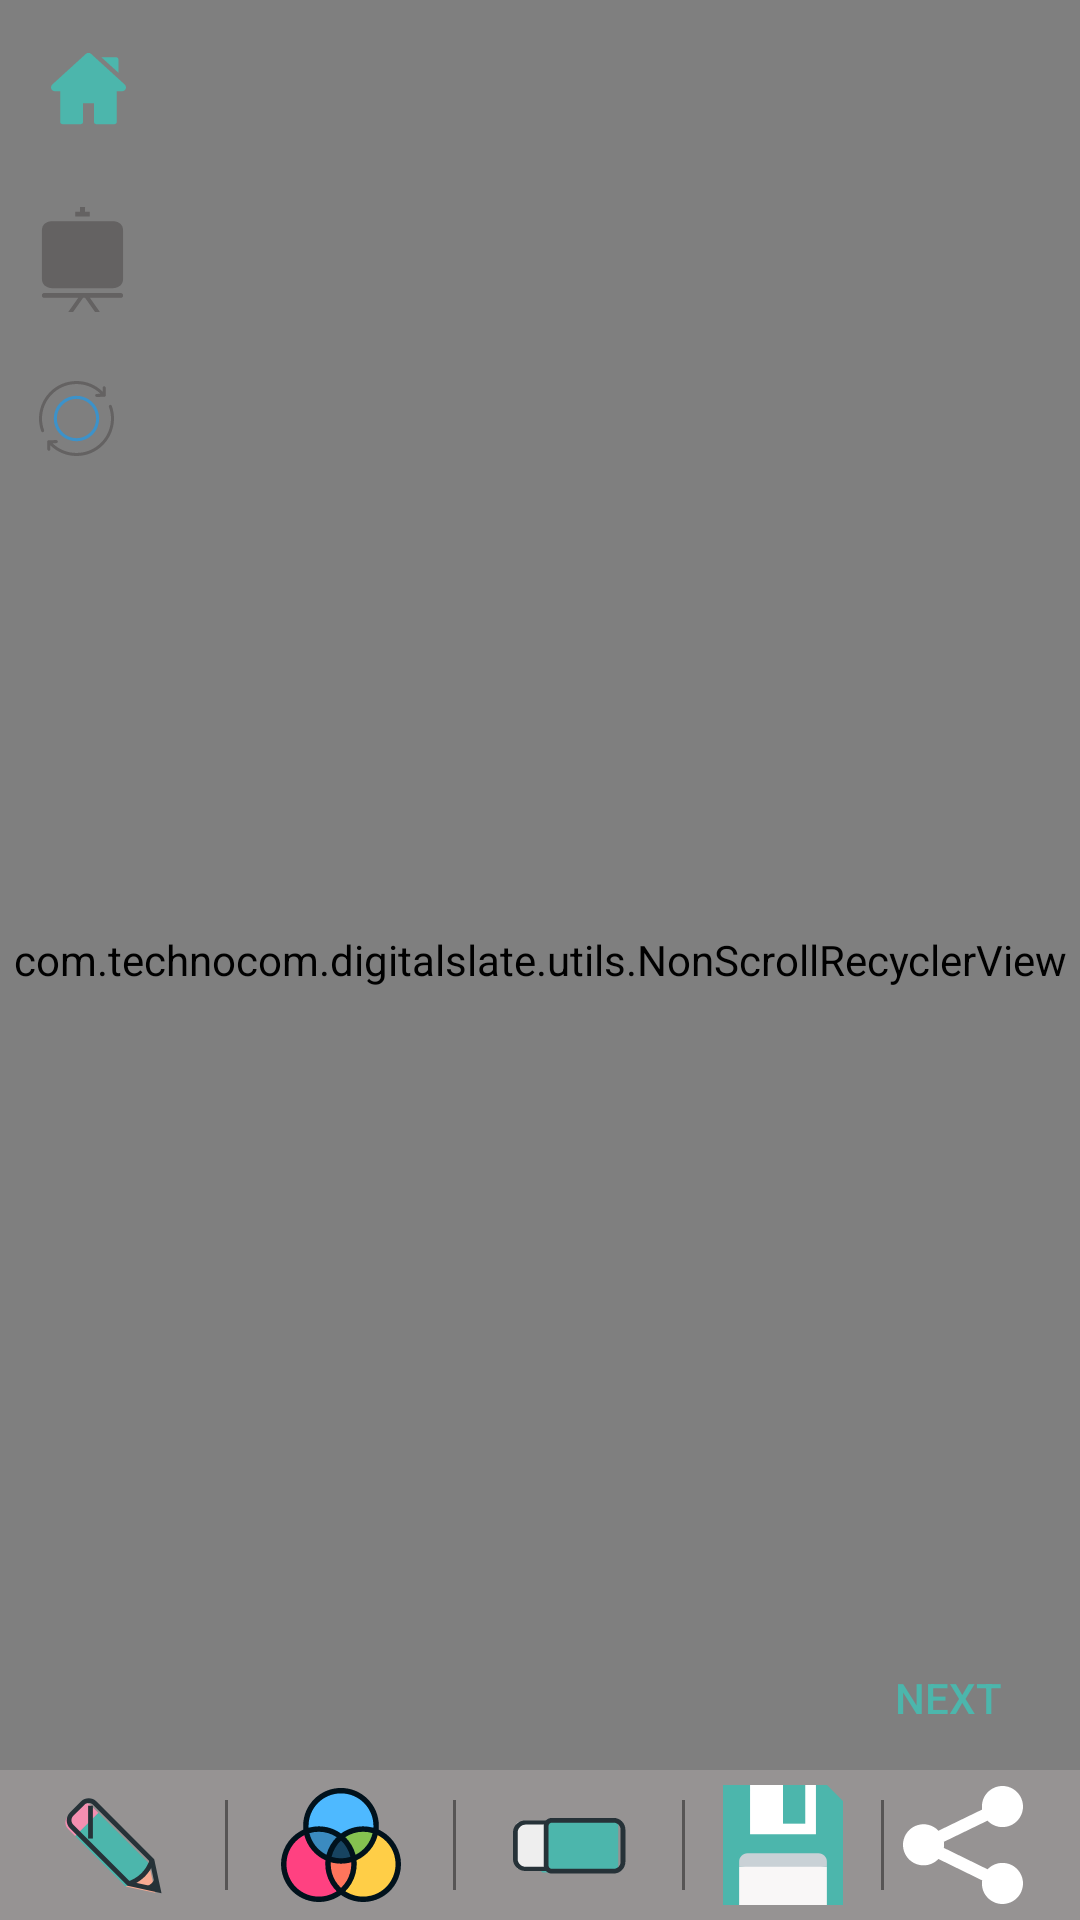

Produce the Android XML layout that renders to this screen, including the resource entries it uses.
<!-- AndroidManifest.xml: application theme AppTheme -->
<!-- res/layout/fragment_number.xml -->
<?xml version="1.0" encoding="utf-8"?>
<RelativeLayout xmlns:android="http://schemas.android.com/apk/res/android"
    android:id="@+id/activity_main"
    android:layout_width="match_parent"
    android:layout_height="match_parent"
    android:tag="portrait">

    <com.technocom.digitalslate.utils.PaintView
        android:id="@+id/paintView"
        android:layout_width="match_parent"
        android:layout_height="match_parent"/>


    <com.technocom.digitalslate.utils.NonScrollRecyclerView
        android:id="@+id/mRecyclerView"
        android:layout_width="wrap_content"
        android:layout_height="wrap_content"
        android:layout_centerInParent="true" />

    <ImageView
        android:id="@+id/mOrientation"
        android:layout_width="wrap_content"
        android:layout_height="wrap_content"
        android:layout_margin="13dp"
        android:contentDescription="@null"
        android:layout_below="@+id/mSlateBoard"
        android:src="@drawable/ic_orientation" />

    <ImageView
        android:id="@+id/mOrientation2"
        android:layout_width="50dp"
        android:layout_height="50dp"
        android:layout_margin="10dp"
        android:contentDescription="@null"
        android:src="@drawable/ic_orientation"
        android:visibility="gone"/>


    <ImageView
        android:id="@+id/mSlateBoard"
        android:layout_width="wrap_content"
        android:layout_height="wrap_content"
        android:layout_margin="10dp"
        android:layout_below="@+id/mHome"
        android:contentDescription="@null"
        android:src="@drawable/slate" />


    <ImageView
        android:id="@+id/mHome"
        android:layout_width="wrap_content"
        android:layout_height="wrap_content"
        android:layout_margin="17dp"
        android:contentDescription="@null"
        android:src="@drawable/ic_home" />

    <RelativeLayout
        android:layout_width="match_parent"
        android:layout_height="wrap_content"
        android:layout_above="@+id/demoView">

        <Button
            android:id="@+id/mPrevious"
            android:layout_width="wrap_content"
            android:layout_height="wrap_content"
            android:background="#003E5B47"
            android:text="@string/previous"
            android:textColor="#4CB6AC"
            android:visibility="invisible"/>



        <Button
            android:id="@+id/mNext"
            android:layout_width="wrap_content"
            android:layout_height="wrap_content"
            android:layout_alignParentEnd="true"
            android:layout_alignParentRight="true"
            android:background="#003E5B47"
            android:text="@string/next"
            android:textColor="#4CB6AC"
            android:visibility="visible"/>
    </RelativeLayout>


    <LinearLayout
        android:id="@+id/paintOptions"
        android:layout_width="match_parent"
        android:layout_height="wrap_content"
        android:layout_alignParentBottom="true"
        android:background="@color/bottomBar"
        android:orientation="horizontal"
        android:padding="5dp"
        android:weightSum="10">


        <ImageView
            android:id="@+id/pencil"
            android:layout_width="40dp"
            android:layout_height="40dp"
            android:layout_weight="2"
            android:background="@drawable/custom_ripple"
            android:contentDescription="@null"
            android:src="@drawable/ic_pencil" />

        <View
            android:layout_width="1dp"
            android:layout_height="match_parent"
            android:layout_margin="5dp"
            android:background="#6c000000" />

        <ImageView
            android:id="@+id/mColor"
            android:layout_width="40dp"
            android:layout_height="40dp"
            android:layout_weight="2"
            android:background="@drawable/custom_ripple"
            android:contentDescription="@null"
            android:src="@drawable/ic_color" />

        <View
            android:layout_width="1dp"
            android:layout_height="match_parent"
            android:layout_margin="5dp"
            android:background="#6c000000" />

        <ImageView
            android:id="@+id/eraser"
            android:layout_width="40dp"
            android:layout_height="40dp"
            android:layout_weight="2"
            android:background="@drawable/custom_ripple"
            android:contentDescription="@null"
            android:src="@drawable/ic_eraser" />

        <View
            android:layout_width="1dp"
            android:layout_height="match_parent"
            android:layout_margin="5dp"
            android:background="#6c000000" />

        <ImageView
            android:id="@+id/save"
            android:layout_width="30dp"
            android:layout_height="40dp"
            android:layout_weight="2"
            android:background="@drawable/custom_ripple"
            android:contentDescription="@null"
            android:src="@drawable/ic_save" />

        <View
            android:layout_width="1dp"
            android:layout_height="match_parent"
            android:layout_margin="5dp"
            android:background="#6c000000" />

        <ImageView
            android:id="@+id/share"
            android:layout_width="30dp"
            android:layout_height="40dp"
            android:layout_weight="1"
            android:background="@drawable/custom_ripple"
            android:contentDescription="@null"
            android:src="@drawable/ic_share" />


    </LinearLayout>

    <View
        android:id="@+id/demoView"
        android:layout_width="match_parent"
        android:layout_height="50dp"
        android:layout_above="@+id/paintOptions"
        android:layout_alignParentBottom="true" />
</RelativeLayout>
<!-- resources referenced by this layout -->
<resources>
  <color name="bottomBar">#FF969393</color>
  <!-- drawable ic_home (drawable) -->
  <?xml version="1.0" encoding="utf-8"?>
  <vector xmlns:android="http://schemas.android.com/apk/res/android"
      android:width="25dp"
      android:height="25dp"
      android:viewportWidth="512.001"
      android:viewportHeight="512.001">
  
      <path
          android:fillColor="#4CB6AC"
          android:pathData="M503.402,228.885L273.684,19.567c-10.083-9.189-25.288-9.188-35.367-0.001L8.598,228.886 c-8.077,7.36-10.745,18.7-6.799,28.889c3.947,10.189,13.557,16.772,24.484,16.772h36.69v209.721 c0,8.315,6.742,15.057,15.057,15.057h125.914c8.315,0,15.057-6.741,15.057-15.057V356.932h74.002v127.337 c0,8.315,6.742,15.057,15.057,15.057h125.908c8.315,0,15.057-6.741,15.057-15.057V274.547h36.697 c10.926,0,20.537-6.584,24.484-16.772C514.147,247.585,511.479,236.246,503.402,228.885z" />
      <path
          android:fillColor="#4CB6AC"
          android:pathData="M445.092,42.73H343.973l116.176,105.636v-90.58C460.149,49.471,453.408,42.73,445.092,42.73z" />
  </vector>
  <!-- drawable ic_share (drawable) -->
  <?xml version="1.0" encoding="utf-8"?>
  <vector xmlns:android="http://schemas.android.com/apk/res/android"
      android:width="30dp"
      android:height="30dp"
      android:viewportWidth="48.665"
      android:viewportHeight="48.665">
  
      <path
          android:fillColor="#fff"
          android:pathData="M40.332,31.592c-2.377,0-4.515,1-6.033,2.598l-17.737-8.686c0.061-0.406,0.103-0.82,0.103-1.246 c0-0.414-0.04-0.818-0.098-1.215l17.711-8.589c1.519,1.609,3.666,2.619,6.054,2.619c4.603,0,8.333-3.731,8.333-8.333 c0-4.603-3.73-8.333-8.333-8.333s-8.333,3.73-8.333,8.333c0,0.414,0.04,0.817,0.098,1.215l-17.709,8.589 c-1.519-1.609-3.666-2.619-6.054-2.619C3.73,15.925,0,19.656,0,24.258c0,4.603,3.73,8.333,8.333,8.333 c2.377,0,4.515-1,6.033-2.596l17.736,8.685c-0.062,0.406-0.104,0.82-0.104,1.245c0,4.604,3.73,8.333,8.333,8.333 s8.333-3.729,8.333-8.333C48.665,35.322,44.935,31.592,40.332,31.592z" />
  </vector>
  <!-- drawable slate (drawable) -->
  <?xml version="1.0" encoding="utf-8"?>
  <vector xmlns:android="http://schemas.android.com/apk/res/android"
      android:width="35dp"
      android:height="35dp"
      android:viewportWidth="791.748"
      android:viewportHeight="791.748">
  
      <path
          android:fillColor="#646262"
          android:pathData="M 377.874 0 L 377.874 36 L 341.874 36 L 341.874 72 L 449.874 72 L 449.874 36 L 413.874 36 L 415.746 0 Z" />
      <path
          android:fillColor="#646262"
          android:pathData="M89.874,180v360c0,72,72,72,72,72h468c0,0,72,0,72-72V180c0-72-72-72-72-72h-468C161.874,108,89.874,108,89.874,180z" />
      <path
          android:fillColor="#646262"
          android:pathData="M107.874,684h256.392l-75.708,107.748h36.324L400.59,684h14.4l75.672,107.748h36.324L451.314,684h232.56 c0,0,18,3.204,18-16.38c0-19.62-18-19.62-18-19.62h-576c0,0-18,0-18,19.584C89.874,687.204,107.874,684,107.874,684z" />
  </vector>
  <string name="next">NEXT</string>
  <string name="previous">Previous</string>
  <style name="AppTheme" parent="Theme.AppCompat.Light.NoActionBar">
          
          <item name="colorPrimary">@color/colorPrimary</item>
          <item name="colorPrimaryDark">@color/colorPrimaryDark</item>
          <item name="colorAccent">@color/colorAccent</item>
          <item name="android:windowNoTitle">true</item>
      </style>
  <color name="colorPrimary">#3F51B5</color>
  <color name="colorPrimaryDark">#77bf8e45</color>
  <color name="colorAccent">#FF4081</color>
</resources>
